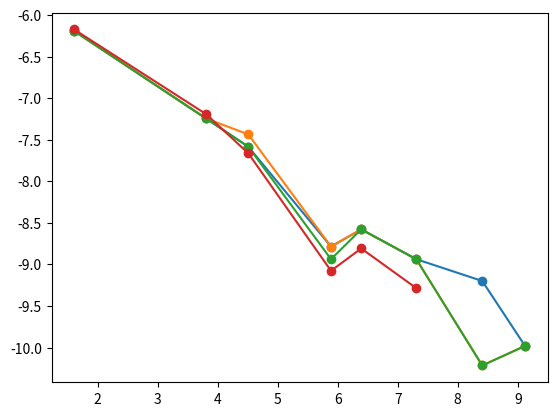

This figure's Python source: (Note: this script raises an exception after producing the figure.)
import matplotlib.pyplot as plt
from matplotlib import rc
import numpy as np
import sys

leta = {}
leta[1]=5
leta[5]=45
leta[10]=91
leta[15]=361
leta[20]=597
leta[30]=1495
leta[50]=4483
leta[70]=9149
leta[90]=16207


def doError(h):
  err1=[]
  err2=[]
  ref = h[-1]
  for entry in h[:-1]:
    err1.append(abs(ref[1]-entry[1])/ref[1])
    err2.append(abs(ref[2]-entry[2])/ref[2])
  return err1,err2

def doPlot(etas,errs,h):
  size=1./(h*2.0)
  xs=[]
  for e in etas:
    xs.append(leta[e])
  x=np.log(xs)
  y=np.log(errs)
  #for i,mx in enumerate(x):
  #  print np.exp(mx),np.exp(y[i])
  plt.plot(x,y,'-o',label='h=%1.2e' %size)

def doStuff(h,num,j):
  h=np.array(h)
  e1,e2=doError(h)
  if j==0:
    doPlot(h[:-1,0],e1,float(num))
  else:
    doPlot(h[:-1,0],e2,float(num))

def plotMC(fac=100):
  xs=np.array(leta.values())
  hs=[]
  for x in xs:
    hs.append(x**(-0.5)/fac)
  hs=np.log(np.array(hs))
  xs=np.log(xs)
  plt.plot(xs,hs,'k:',label=r'$\eta^{-1/2}$')



# DATA
#   h      m1          m2

h2=[
  [1 ,0.995287906476,0.997929811519],
  [5 ,0.99661420503 ,1.00048862618],
  [10,0.997833392903,1.00144206642],
  [15,0.997478924161,1.00168506129],
  [20,0.997514098507,1.00155534068],
  [30,0.997457443635,1.00230109582],
  [50,0.997427253767,1.00182789109],
  [70,0.997372560839,1.00213650875],
  [90,0.997326377499,1.00218367713],
  ]

h5=[
  [1 ,0.995263602019,0.997881085725],
  [5 ,0.996589865396,1.00043976562],
  [10,0.99789023944,1.00139315698],
  [15,0.997454562516,1.00163613804],
  [20,0.997489736394,1.00150642451],
  [30,0.997433081203,1.00225213959],
  [50,0.997338530327,1.00177895988],
  [70,0.997348200574,1.00208756101],
  [90,0.997302018155,1.00213472676],
  ]

h30=[
  [1 ,0.995257790432,0.997869439503],
  [5 ,0.996584044263,1.00042808293],
  [10,0.997803195654,1.00138146096],
  [15,0.997427253767,1.00162443839],
  [20,0.99748390956,1.00149472675],
  [30,0.997427253767,1.00224043101],
  [50,0.997332703973,1.00176725823],
  [70,0.997342373822,1.00207585493],
  [90,0.997296191579,1.00212301999]
  ]

h50=[
  [1 ,0.995257367762,0.997868591872],
  [5 ,0.996583620968,1.00042723282],
  [10,0.997802771563,1.00138060948],
  [15,0.99744831182,1.0016235868],
  [20,0.997483485653,1.00149387525],
  [30,0.997426829963,1.00223957894],
  [50,0.997334311772,1.00177083454]]

doStuff(h2,2,0)
doStuff(h5,5,0)
doStuff(h30,30,0)
doStuff(h50,50,0)
plotMC()
plt.title('First Moment Error')
plt.legend(loc=3)
plt.xlabel(r'log $\eta$')
plt.ylabel('log error')

plt.figure()
doStuff(h2,2,1)
doStuff(h5,5,1)
doStuff(h30,30,1)
doStuff(h50,50,1)
plotMC(30)
plt.title('Second Moment Error')
plt.legend(loc=3)
plt.xlabel(r'log $\eta$')
plt.ylabel('log error')


plt.show()
sys.exit()
#h50=[
#  [1 ,,],
#  [5 ,,],
#  [10,,],
#  [15,,],
#  [20,,],
#  [30,,]]

#toplot = [h2]
#for h in toplot:
#  plt.figure()
#  h=np.array(h)
